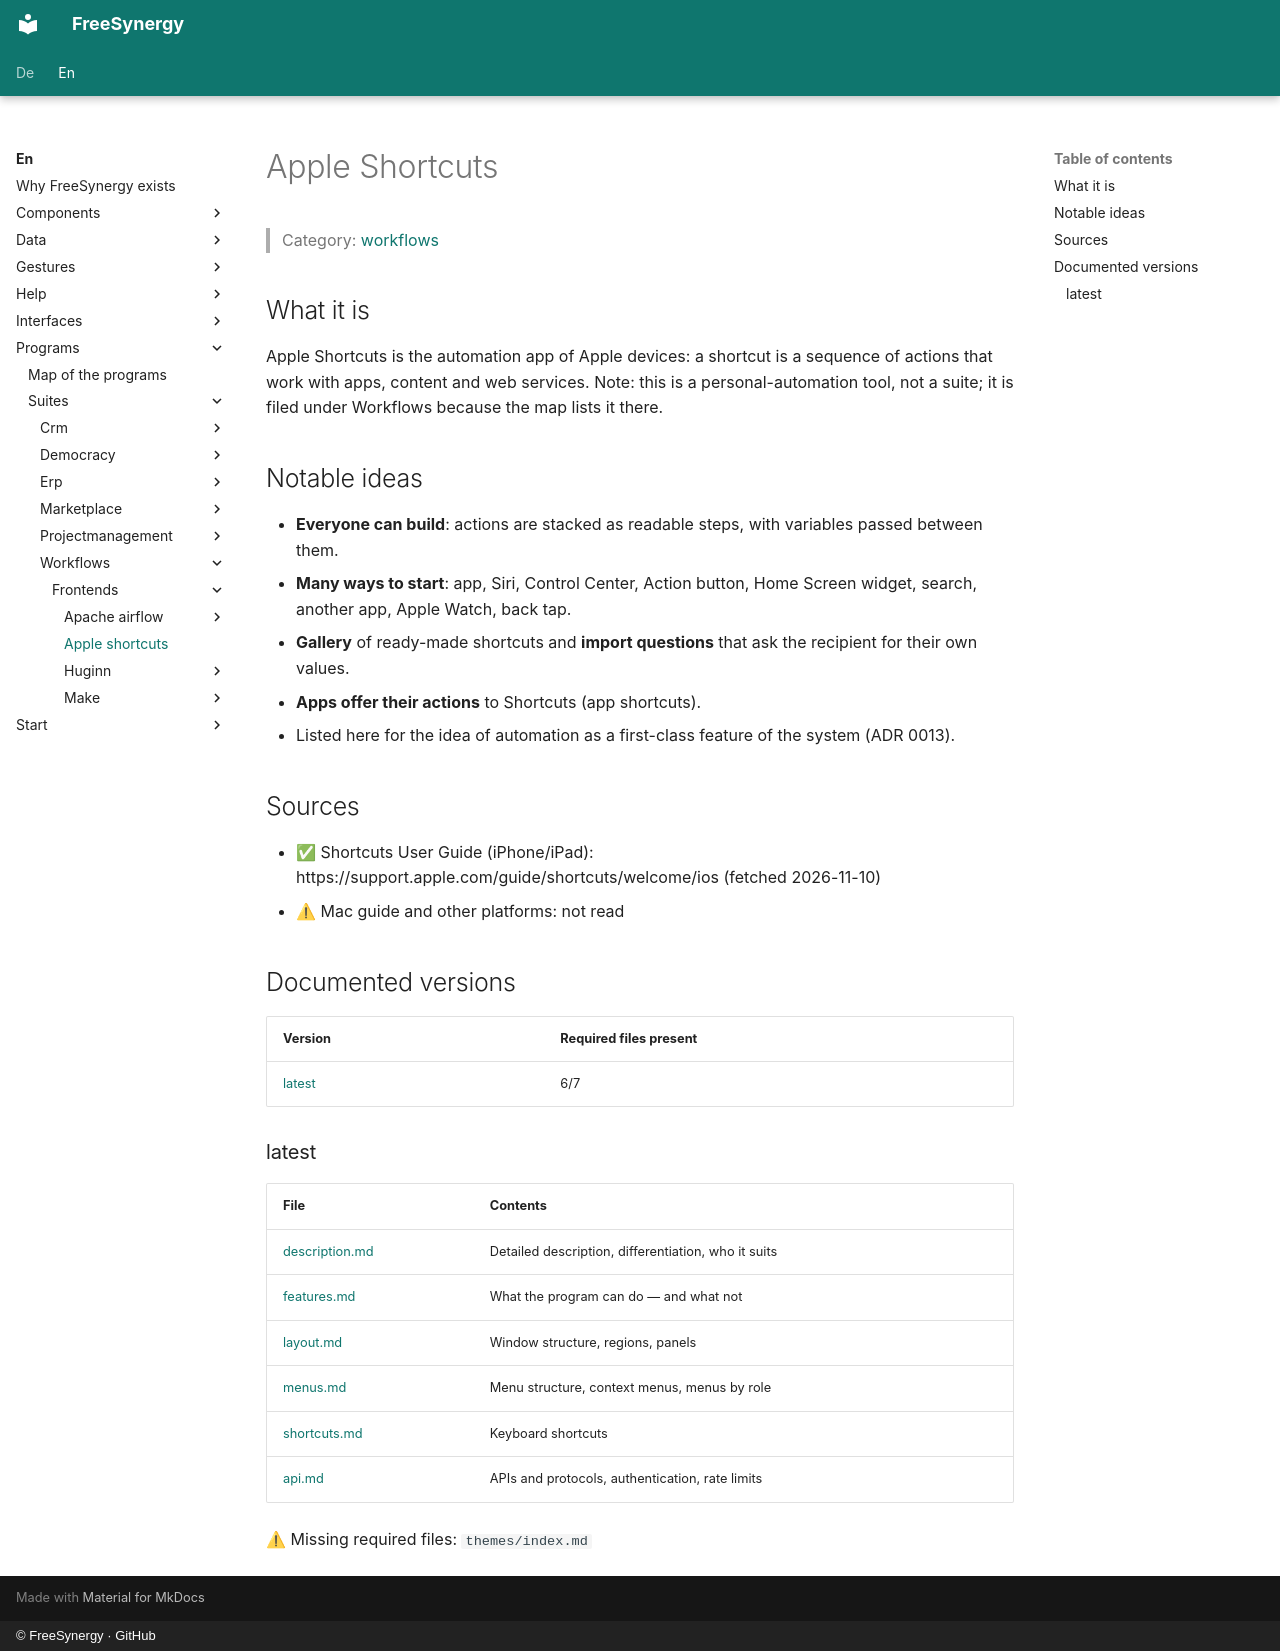

repository: FreeSynergy/fs-documentation · page: en/programs/suites/workflows/frontends/apple-shortcuts/index.html · generator: mkdocs · copyright: © FreeSynergy · GitHub

# Apple Shortcuts

> Category: [workflows](../../index.md)

## What it is

Apple Shortcuts is the automation app of Apple devices: a shortcut is a sequence of actions that work with apps, content and web services. Note: this is a personal-automation tool, not a suite; it is filed under Workflows because the map lists it there.

## Notable ideas

- **Everyone can build**: actions are stacked as readable steps, with variables passed between them.
- **Many ways to start**: app, Siri, Control Center, Action button, Home Screen widget, search, another app, Apple Watch, back tap.
- **Gallery** of ready-made shortcuts and **import questions** that ask the recipient for their own values.
- **Apps offer their actions** to Shortcuts (app shortcuts).
- Listed here for the idea of automation as a first-class feature of the system (ADR 0013).

## Sources

- ✅ Shortcuts User Guide (iPhone/iPad): https://support.apple.com/guide/shortcuts/welcome/ios (fetched 2026-11-10)
- ⚠ Mac guide and other platforms: not read

## Documented versions

<!-- gen:versions (scripts/gen_frontend_indexes.py) — edits inside are overwritten -->
| Version | Required files present |
|---------|------------------------|
| [latest](latest/description.md) | 6/7 |

### latest

| File | Contents |
|------|----------|
| [description.md](latest/description.md) | Detailed description, differentiation, who it suits |
| [features.md](latest/features.md) | What the program can do — and what not |
| [layout.md](latest/layout.md) | Window structure, regions, panels |
| [menus.md](latest/menus.md) | Menu structure, context menus, menus by role |
| [shortcuts.md](latest/shortcuts.md) | Keyboard shortcuts |
| [api.md](latest/api.md) | APIs and protocols, authentication, rate limits |

⚠ Missing required files: `themes/index.md`
<!-- /gen:versions -->
